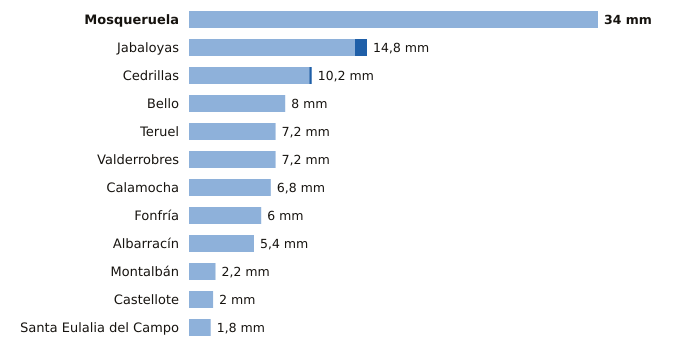

Values plotted in this chart, from the file beside it:
estacion, provincia, indicativo, mm_6_dias_anteriores, mm_hoy, mm_7_dias, horas_de_hoy
Mosqueruela, Teruel, 8486X, 34.0, 0.0, 34.0, 15
Jabaloyas, Teruel, 8376, 13.8, 1.0, 14.8, 15
Cedrillas, Teruel, 8458X, 10.0, 0.2, 10.2, 15
Bello, Teruel, 9998X, 8.0, 0.0, 8.0, 15
Teruel, Teruel, 8368U, 7.2, 0.0, 7.2, 15
Valderrobres, Teruel, 9935X, 7.2, 0.0, 7.2, 15
Calamocha, Teruel, 9381I, 6.8, 0.0, 6.8, 15
Fonfría, Teruel, 9436X, 6.0, 0.0, 6.0, 15
Albarracín, Teruel, 8354X, 5.4, 0.0, 5.4, 15
Montalbán, Teruel, 9531Y, 2.2, 0.0, 2.2, 15
Castellote, Teruel, 9561X, 2.0, 0.0, 2.0, 15
Santa Eulalia del Campo, Teruel, 9374X, 1.8, 0.0, 1.8, 15
